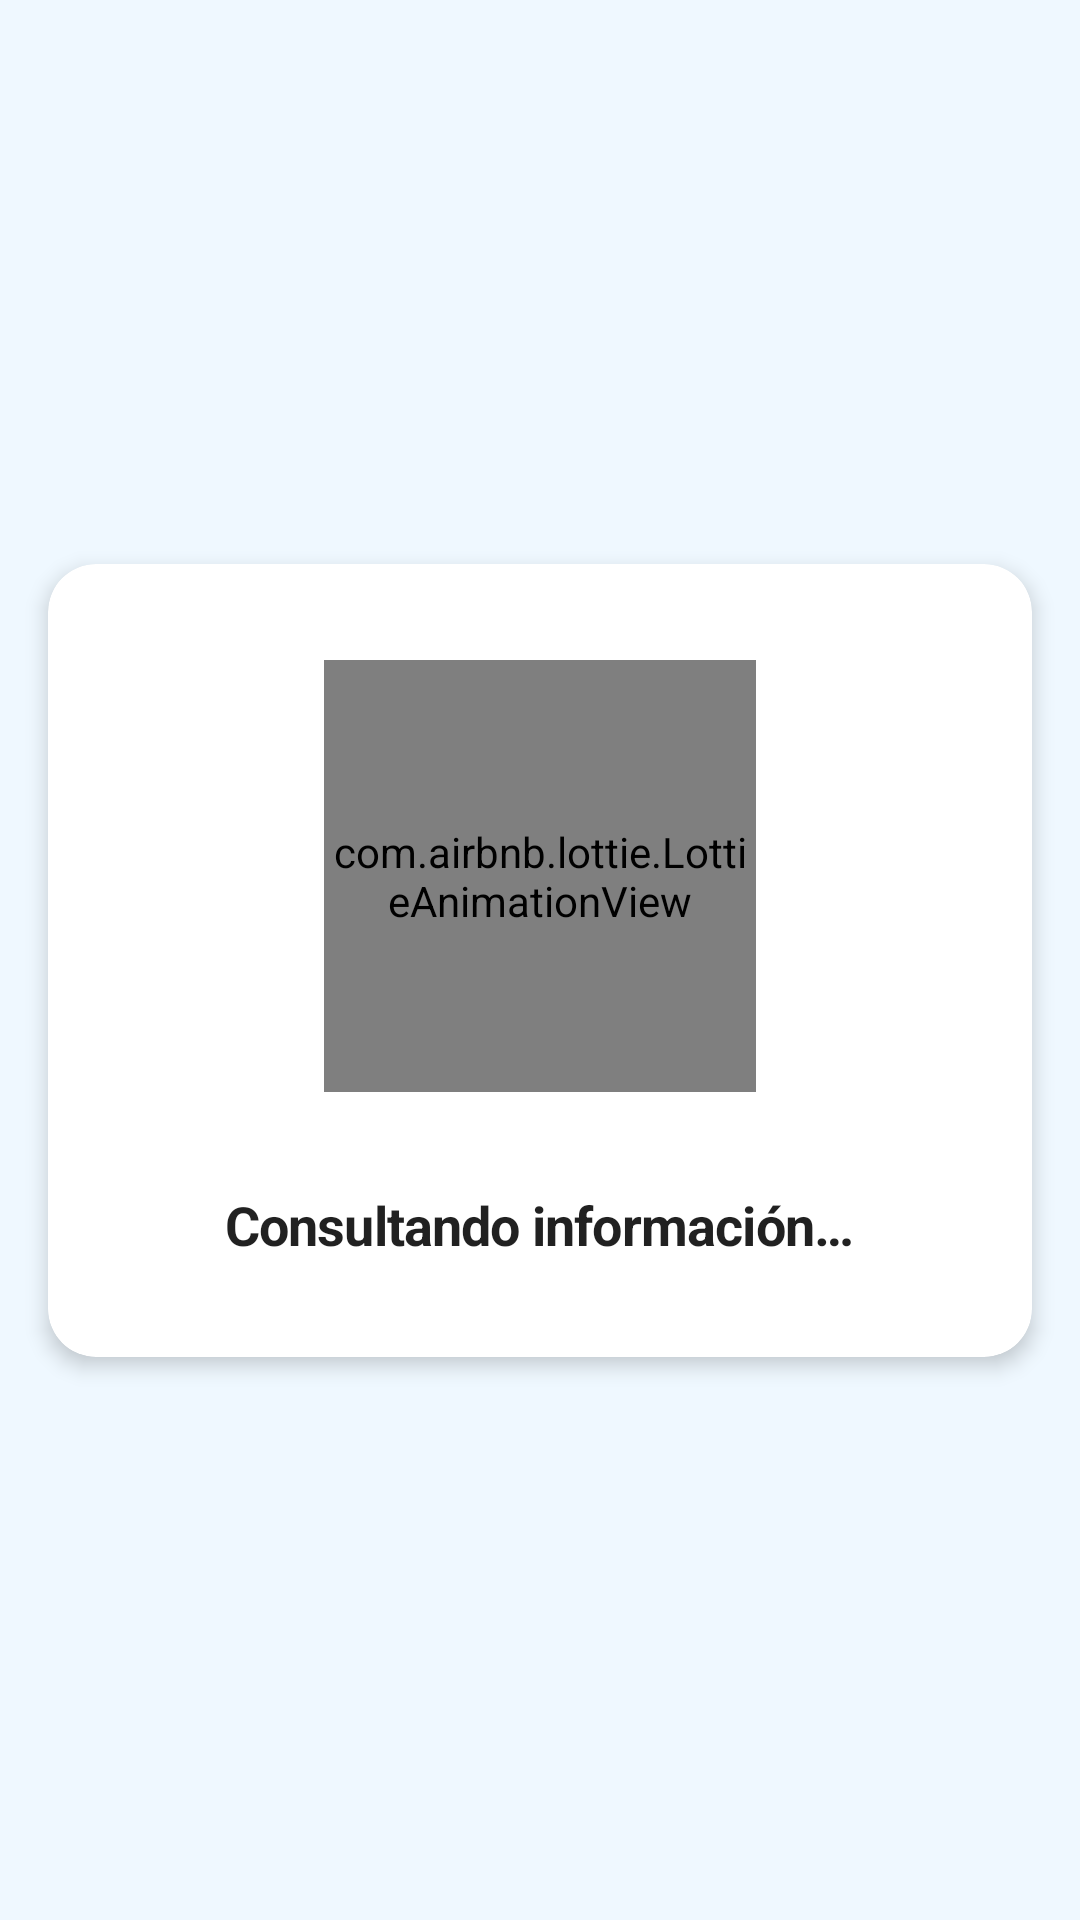

Layout XML and referenced resources for this Android screen:
<!-- AndroidManifest.xml: application theme Theme.MetaWeather -->
<!-- res/layout/common_loading_view.xml -->
<?xml version="1.0" encoding="utf-8"?>
<androidx.constraintlayout.widget.ConstraintLayout xmlns:android="http://schemas.android.com/apk/res/android"
    xmlns:app="http://schemas.android.com/apk/res-auto"
    android:layout_width="match_parent"
    android:layout_height="match_parent">

    <com.google.android.material.card.MaterialCardView
        android:layout_width="match_parent"
        android:layout_height="wrap_content"
        android:layout_margin="@dimen/margin_m"
        app:cardCornerRadius="@dimen/radius_m"
        app:cardElevation="@dimen/elevation_s"
        app:layout_constraintBottom_toBottomOf="parent"
        app:layout_constraintEnd_toEndOf="parent"
        app:layout_constraintStart_toStartOf="parent"
        app:layout_constraintTop_toTopOf="parent">

        <androidx.appcompat.widget.LinearLayoutCompat
            android:layout_width="match_parent"
            android:layout_height="wrap_content"
            android:layout_margin="@dimen/margin_l"
            android:orientation="vertical">

            <com.airbnb.lottie.LottieAnimationView
                android:id="@+id/lottie_downloading"
                android:layout_width="@dimen/lottie_size_large"
                android:layout_height="@dimen/lottie_size_large"
                android:layout_gravity="center_horizontal"
                android:layout_marginBottom="@dimen/margin_m"
                app:lottie_autoPlay="true"
                app:lottie_fileName="lottie_loading.json"
                app:lottie_loop="true"
                app:lottie_repeatMode="restart" />

            <TextView
                android:id="@+id/text_message"
                android:layout_width="wrap_content"
                android:layout_height="wrap_content"
                android:layout_gravity="center_horizontal"
                android:layout_marginTop="@dimen/margin_m"
                android:text="@string/msg_consulting_info"
                android:textAppearance="?textAppearanceSubtitle1" />

        </androidx.appcompat.widget.LinearLayoutCompat>

    </com.google.android.material.card.MaterialCardView>

</androidx.constraintlayout.widget.ConstraintLayout>
<!-- resources referenced by this layout -->
<resources>
  <dimen name="elevation_s">4dp</dimen>
  <dimen name="lottie_size_large">144dp</dimen>
  <dimen name="margin_l">32dp</dimen>
  <dimen name="margin_m">16dp</dimen>
  <dimen name="radius_m">16dp</dimen>
  <string name="msg_consulting_info">Consultando información…</string>
  <color name="primaryColor">#2e58c9</color>
  <color name="primaryTextColor_high">#DEFFFFFF</color>
  <color name="secondaryColor">#07aef2</color>
  <color name="secondaryDarkColor">#007fbf</color>
  <color name="secondaryTextColor_high">#DE000000</color>
  <color name="errorColor">#ef5350</color>
  <color name="weather_background">#eff8ff</color>
  <style name="WeatherBaseText.Button">
          <item name="android:textAllCaps">true</item>
          <item name="android:textSize">@dimen/text_size_14sp</item>
          <item name="android:textStyle">bold</item>
          <item name="android:textColor">@color/primaryTextColor_high</item>
          <item name="android:height">@dimen/button_height_normal</item>
      </style>
  <style name="WeatherBaseText.Headline4">
          <item name="android:textStyle">bold</item>
          <item name="android:textSize">@dimen/text_size_34sp</item>
          <item name="android:textColor">@color/secondaryTextColor_high</item>
          <item name="android:letterSpacing">-0.04</item>
      </style>
  <style name="WeatherBaseText.Subtitle1">
          <item name="android:textStyle">bold</item>
          <item name="android:textSize">@dimen/text_size_18sp</item>
          <item name="android:textColor">@color/secondaryTextColor_high</item>
          <item name="android:letterSpacing">-0.015</item>
      </style>
  <style name="WeatherBaseText.Subtitle2">
          <item name="android:textStyle">normal</item>
          <item name="android:textSize">@dimen/text_size_14sp</item>
          <item name="android:textColor">@color/secondaryTextColor_medium</item>
          <item name="android:letterSpacing">-0.01</item>
      </style>
  <style name="WeatherBaseText.Body1">
          <item name="android:textStyle">normal</item>
          <item name="android:textSize">@dimen/text_size_16sp</item>
          <item name="android:textColor">@color/secondaryTextColor_high</item>
          <item name="android:letterSpacing">-0.05</item>
      </style>
  <style name="WeatherBaseText.Body2">
          <item name="android:textStyle">normal</item>
          <item name="android:textSize">@dimen/text_size_14sp</item>
          <item name="android:textColor">@color/secondaryTextColor_medium</item>
          <item name="android:letterSpacing">-0.025</item>
      </style>
  <style name="WeatherBaseText.Overline">
          <item name="android:textSize">@dimen/text_size_12sp</item>
          <item name="android:textColor">@color/secondaryTextColor_medium</item>
          <item name="android:letterSpacing">-0.1</item>
      </style>
  <style name="Inces_Snackbar" parent="Widget.MaterialComponents.Snackbar">
          <item name="android:textAppearance">@style/WeatherBaseText.Body2</item>
      </style>
  <dimen name="text_size_14sp">14sp</dimen>
  <dimen name="button_height_normal">60dp</dimen>
  <dimen name="text_size_34sp">34sp</dimen>
  <dimen name="text_size_18sp">18sp</dimen>
  <color name="secondaryTextColor_medium">#99000000</color>
  <dimen name="text_size_16sp">16sp</dimen>
  <dimen name="text_size_12sp">12sp</dimen>
</resources>
